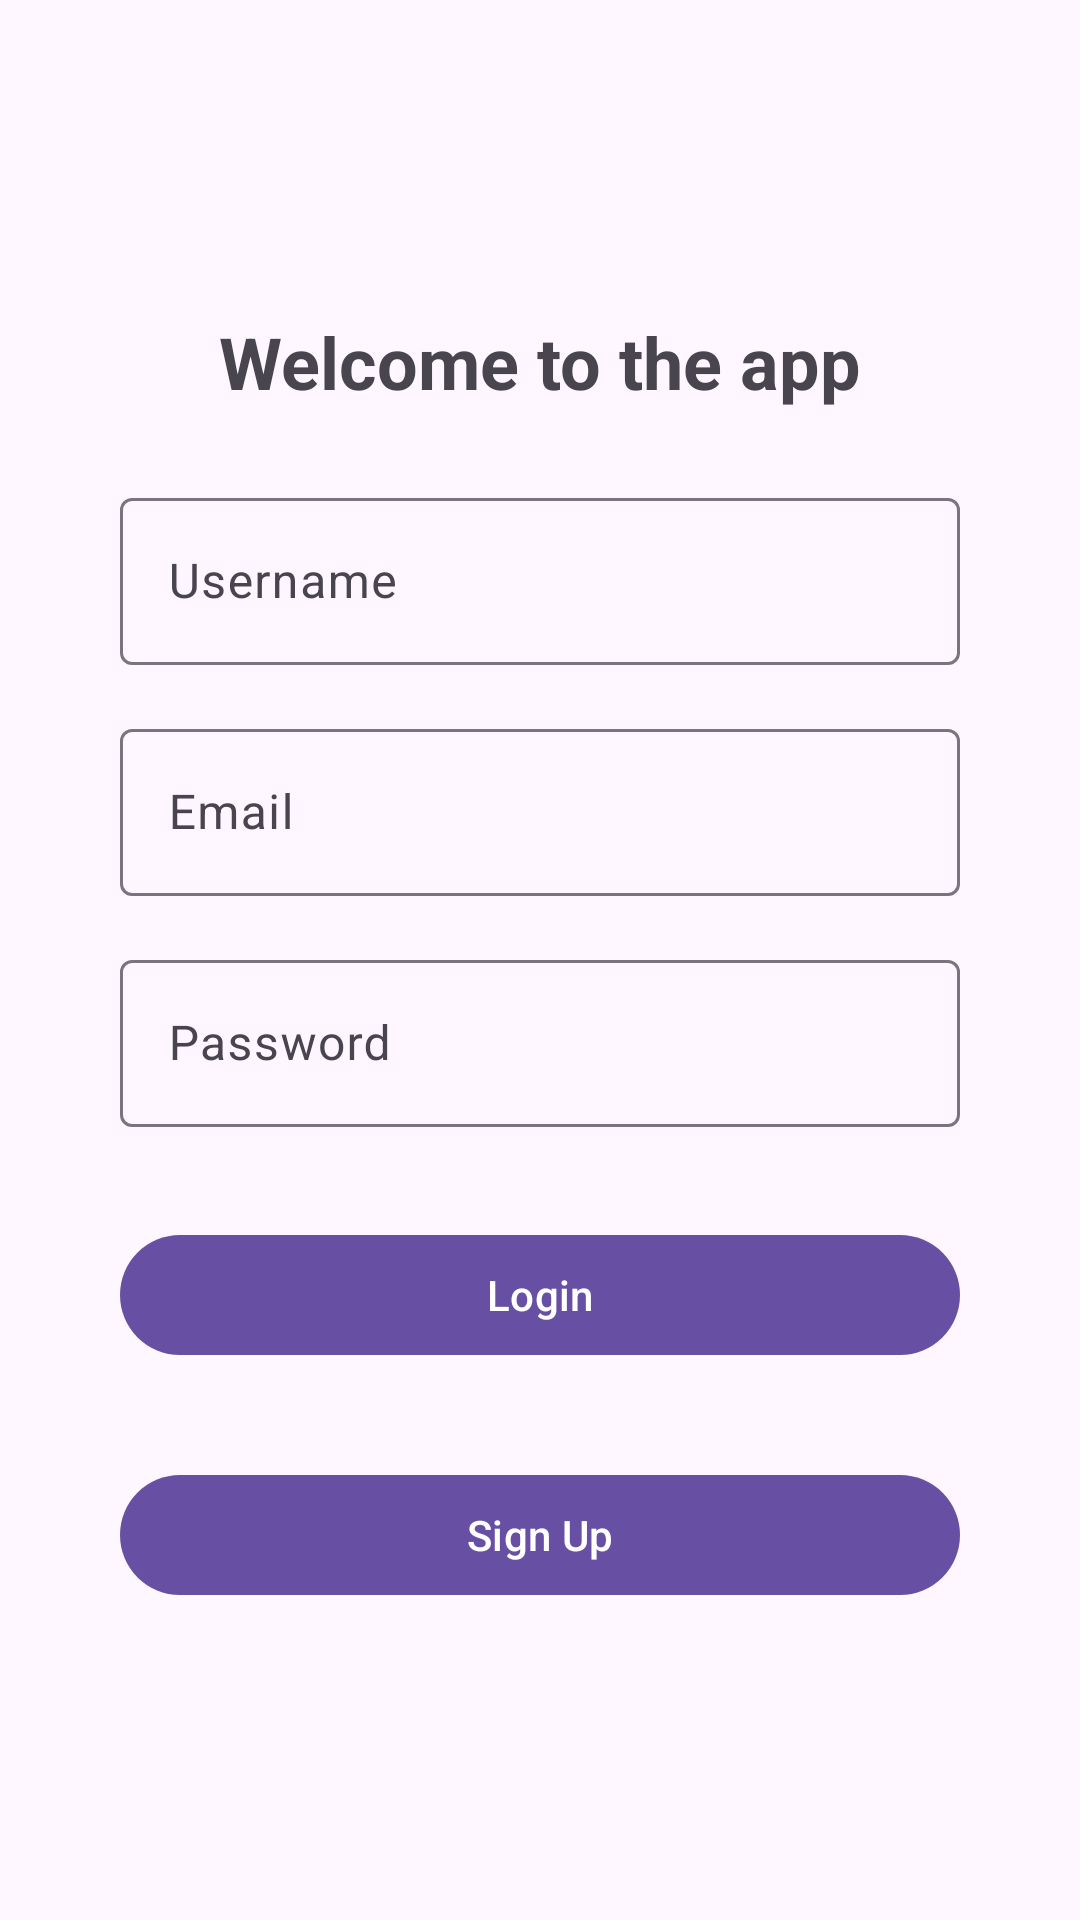

Reconstruct the res/layout file that produces this screen, plus the resources it refers to.
<!-- AndroidManifest.xml: application theme Theme.MobFirstLaba -->
<!-- res/layout/fragment_sign_in.xml -->
<?xml version="1.0" encoding="utf-8"?>
<LinearLayout
    xmlns:android="http://schemas.android.com/apk/res/android"
    android:id="@+id/main"
    android:layout_width="match_parent"
    android:layout_height="match_parent"
    android:orientation="vertical"
    android:gravity="center"
    android:padding="24dp">

    <TextView
        android:layout_width="wrap_content"
        android:layout_height="wrap_content"
        android:layout_gravity="center_horizontal"
        android:text="Welcome to the app"
        android:textSize="24sp"
        android:textStyle="bold"
        android:fontFamily="sans-serif"
        android:layout_marginBottom="24dp"/>

    <com.google.android.material.textfield.TextInputLayout
        android:layout_width="match_parent"
        android:layout_height="wrap_content"
        android:maxWidth="600dp"
        android:layout_gravity="center"
        android:hint="Username"
        android:layout_marginBottom="16dp"
        android:layout_marginHorizontal="16dp">

        <com.google.android.material.textfield.TextInputEditText
            android:id="@+id/username"
            android:layout_width="match_parent"
            android:layout_height="wrap_content"
            android:inputType="textPersonName" />
    </com.google.android.material.textfield.TextInputLayout>

    <com.google.android.material.textfield.TextInputLayout
        android:layout_width="match_parent"
        android:layout_height="wrap_content"
        android:maxWidth="600dp"
        android:layout_gravity="center"
        android:hint="Email"

        android:layout_marginHorizontal="16dp">

        <com.google.android.material.textfield.TextInputEditText
            android:id="@+id/email"
            android:layout_width="match_parent"
            android:layout_height="wrap_content"
            android:inputType="textEmailAddress" />
    </com.google.android.material.textfield.TextInputLayout>

    <com.google.android.material.textfield.TextInputLayout
        android:layout_width="match_parent"
        android:layout_height="wrap_content"
        android:maxWidth="600dp"
        android:layout_gravity="center"
        android:hint="Password"
        android:layout_marginTop="16dp"
        android:layout_marginHorizontal="16dp">

        <com.google.android.material.textfield.TextInputEditText
            android:id="@+id/password"
            android:layout_width="match_parent"
            android:layout_height="wrap_content"
            android:inputType="textPassword"/>
    </com.google.android.material.textfield.TextInputLayout>

    <com.google.android.material.button.MaterialButton
        android:layout_width="match_parent"
        android:layout_height="wrap_content"
        android:text="Login"
        android:layout_marginTop="32dp"
        android:id="@+id/login_button"
        android:maxWidth="600dp"
        android:layout_gravity="center"
        android:layout_marginHorizontal="16dp"/>

    <com.google.android.material.button.MaterialButton
        android:layout_width="match_parent"
        android:layout_height="wrap_content"
        android:text="Sign Up"
        android:layout_marginTop="32dp"
        android:id="@+id/signup_button"
        android:maxWidth="600dp"
        android:layout_gravity="center"
        android:layout_marginHorizontal="16dp"/>

</LinearLayout>
<!-- resources referenced by this layout -->
<resources>
  <style name="Theme.MobFirstLaba" parent="Base.Theme.MobFirstLaba" />
  <style name="Base.Theme.MobFirstLaba" parent="Theme.Material3.DayNight.NoActionBar">
          
          
      </style>
</resources>
